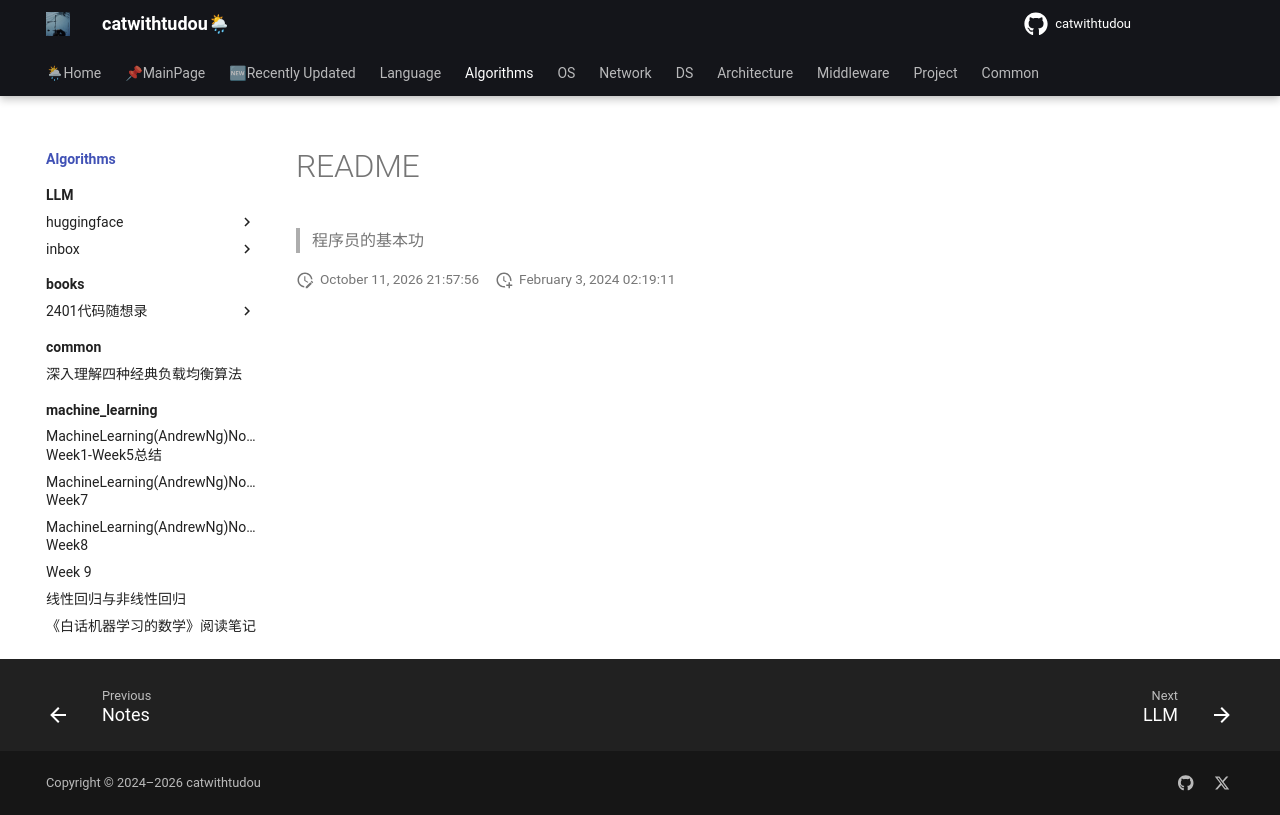

repository: catwithtudou/new_blog · page: algorithms/index.html · generator: mkdocs

# README

> 程序员的基本功
